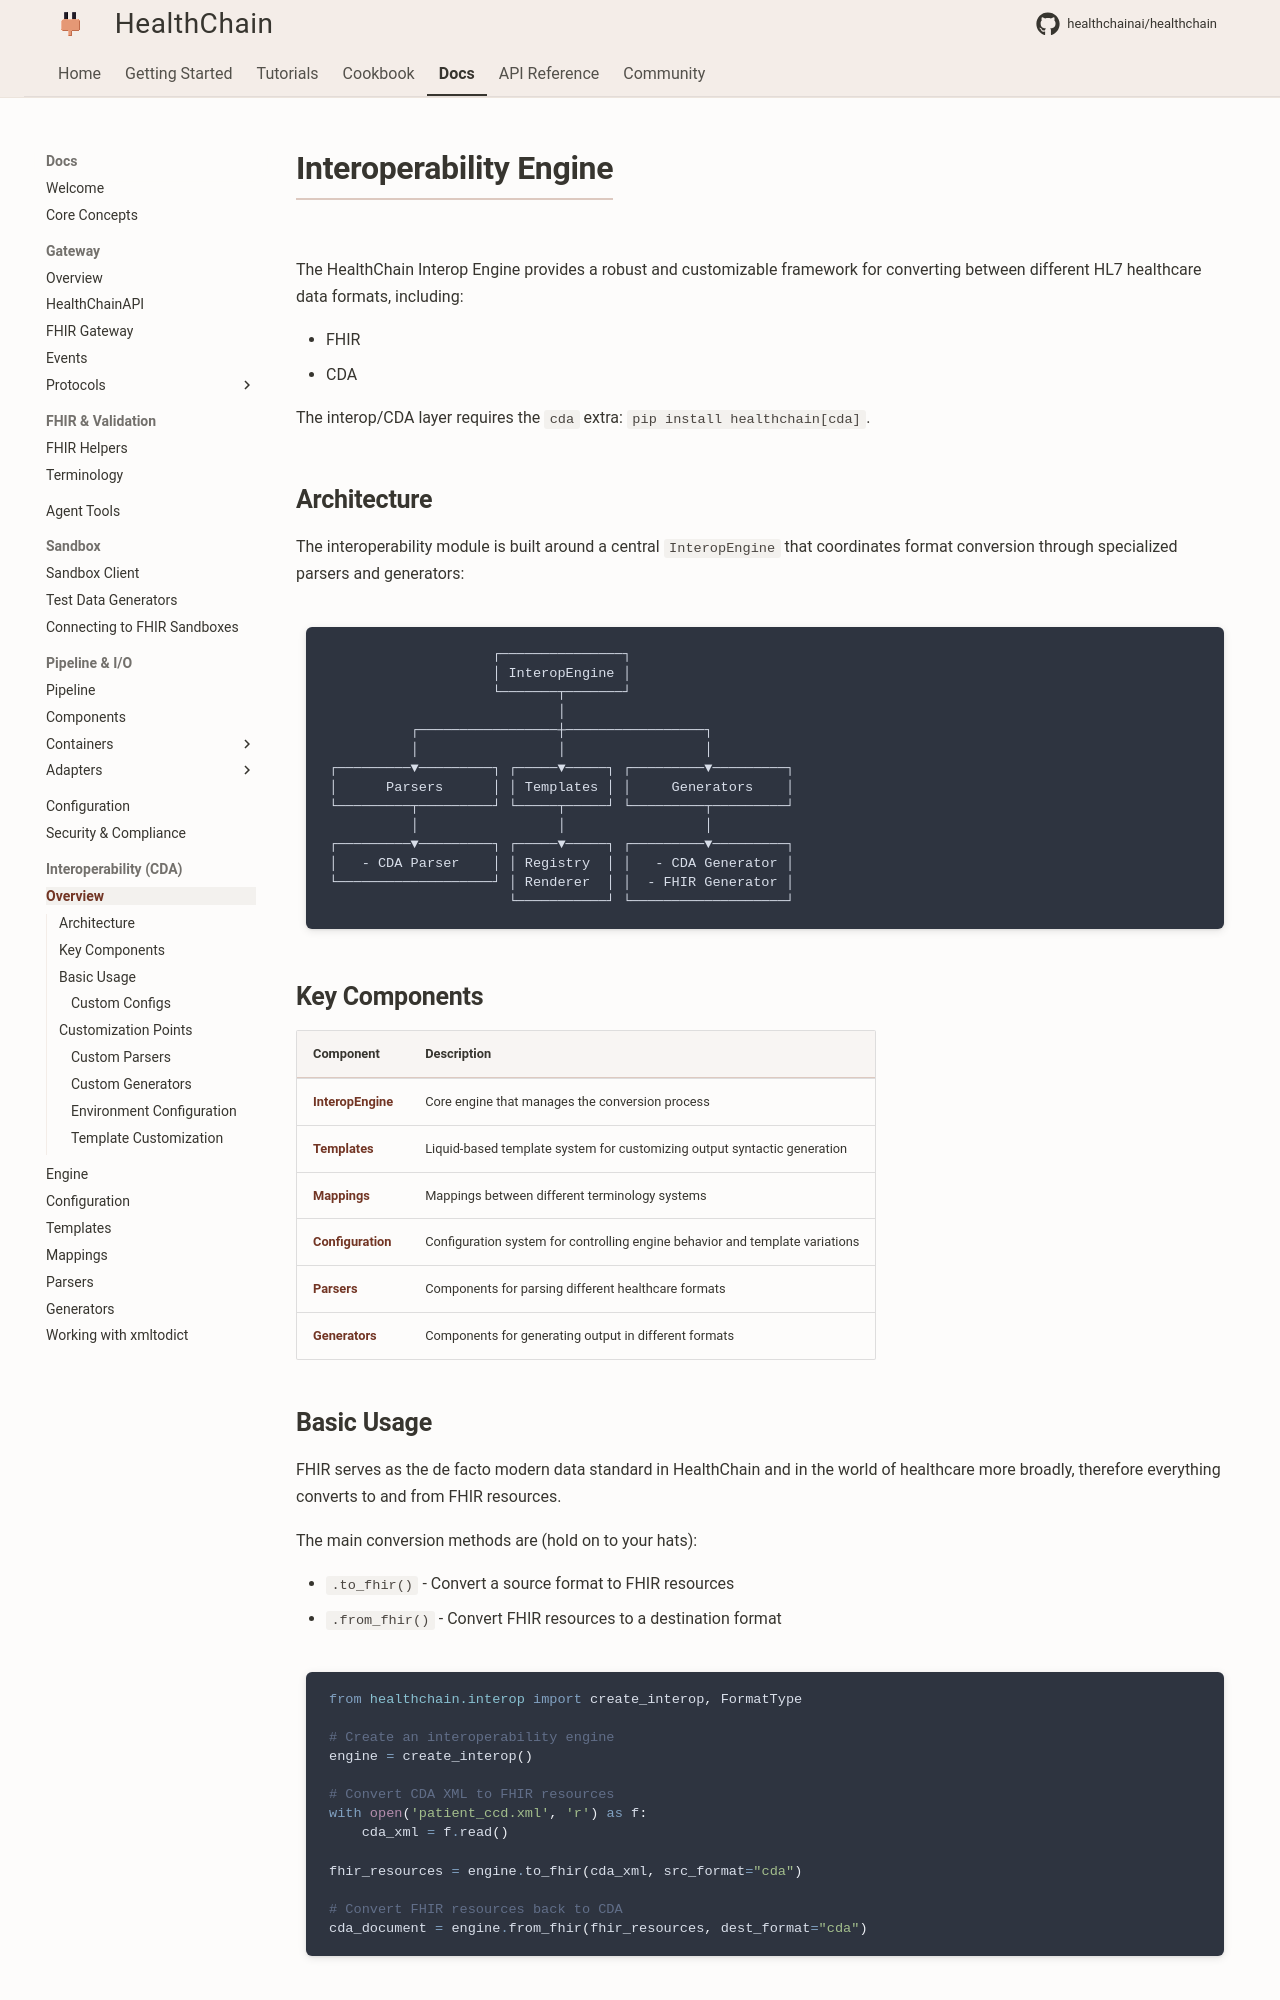

repository: Kunwgh/healthcare-ai-agent · page: reference/interop/interop/index.html · generator: mkdocs

# Interoperability Engine

The HealthChain Interop Engine provides a robust and customizable framework for converting between different HL7 healthcare data formats, including:

- FHIR
- CDA

The interop/CDA layer requires the `cda` extra: `pip install healthchain[cda]`.

## Architecture

The interoperability module is built around a central `InteropEngine` that coordinates format conversion through specialized parsers and generators:

```text
                    ┌───────────────┐
                    │ InteropEngine │
                    └───────┬───────┘
                            │
          ┌─────────────────┼─────────────────┐
          │                 │                 │
┌─────────▼─────────┐ ┌─────▼─────┐ ┌─────────▼─────────┐
│      Parsers      │ │ Templates │ │     Generators    │
└─────────┬─────────┘ └─────┬─────┘ └─────────┬─────────┘
          │                 │                 │
┌─────────▼─────────┐ ┌─────▼─────┐ ┌─────────▼─────────┐
│   - CDA Parser    │ │ Registry  │ │   - CDA Generator │
└───────────────────┘ │ Renderer  │ │  - FHIR Generator │
                      └───────────┘ └───────────────────┘
```

## Key Components

| Component | Description |
|-----------|-------------|
| [**InteropEngine**](engine.md) | Core engine that manages the conversion process |
| [**Templates**](templates.md) | Liquid-based template system for customizing output syntactic generation |
| [**Mappings**](mappings.md) | Mappings between different terminology systems |
| [**Configuration**](configuration.md) | Configuration system for controlling engine behavior and template variations|
| [**Parsers**](parsers.md) | Components for parsing different healthcare formats |
| [**Generators**](generators.md) | Components for generating output in different formats |

## Basic Usage

FHIR serves as the de facto modern data standard in HealthChain and in the world of healthcare more broadly, therefore everything converts to and from FHIR resources.

The main conversion methods are (hold on to your hats):

- `.to_fhir()` - Convert a source format to FHIR resources
- `.from_fhir()` - Convert FHIR resources to a destination format

```python
from healthchain.interop import create_interop, FormatType

# Create an interoperability engine
engine = create_interop()

# Convert CDA XML to FHIR resources
with open('patient_ccd.xml', 'r') as f:
    cda_xml = f.read()

fhir_resources = engine.to_fhir(cda_xml, src_format="cda")

# Convert FHIR resources back to CDA
cda_document = engine.from_fhir(fhir_resources, dest_format="cda")
```
